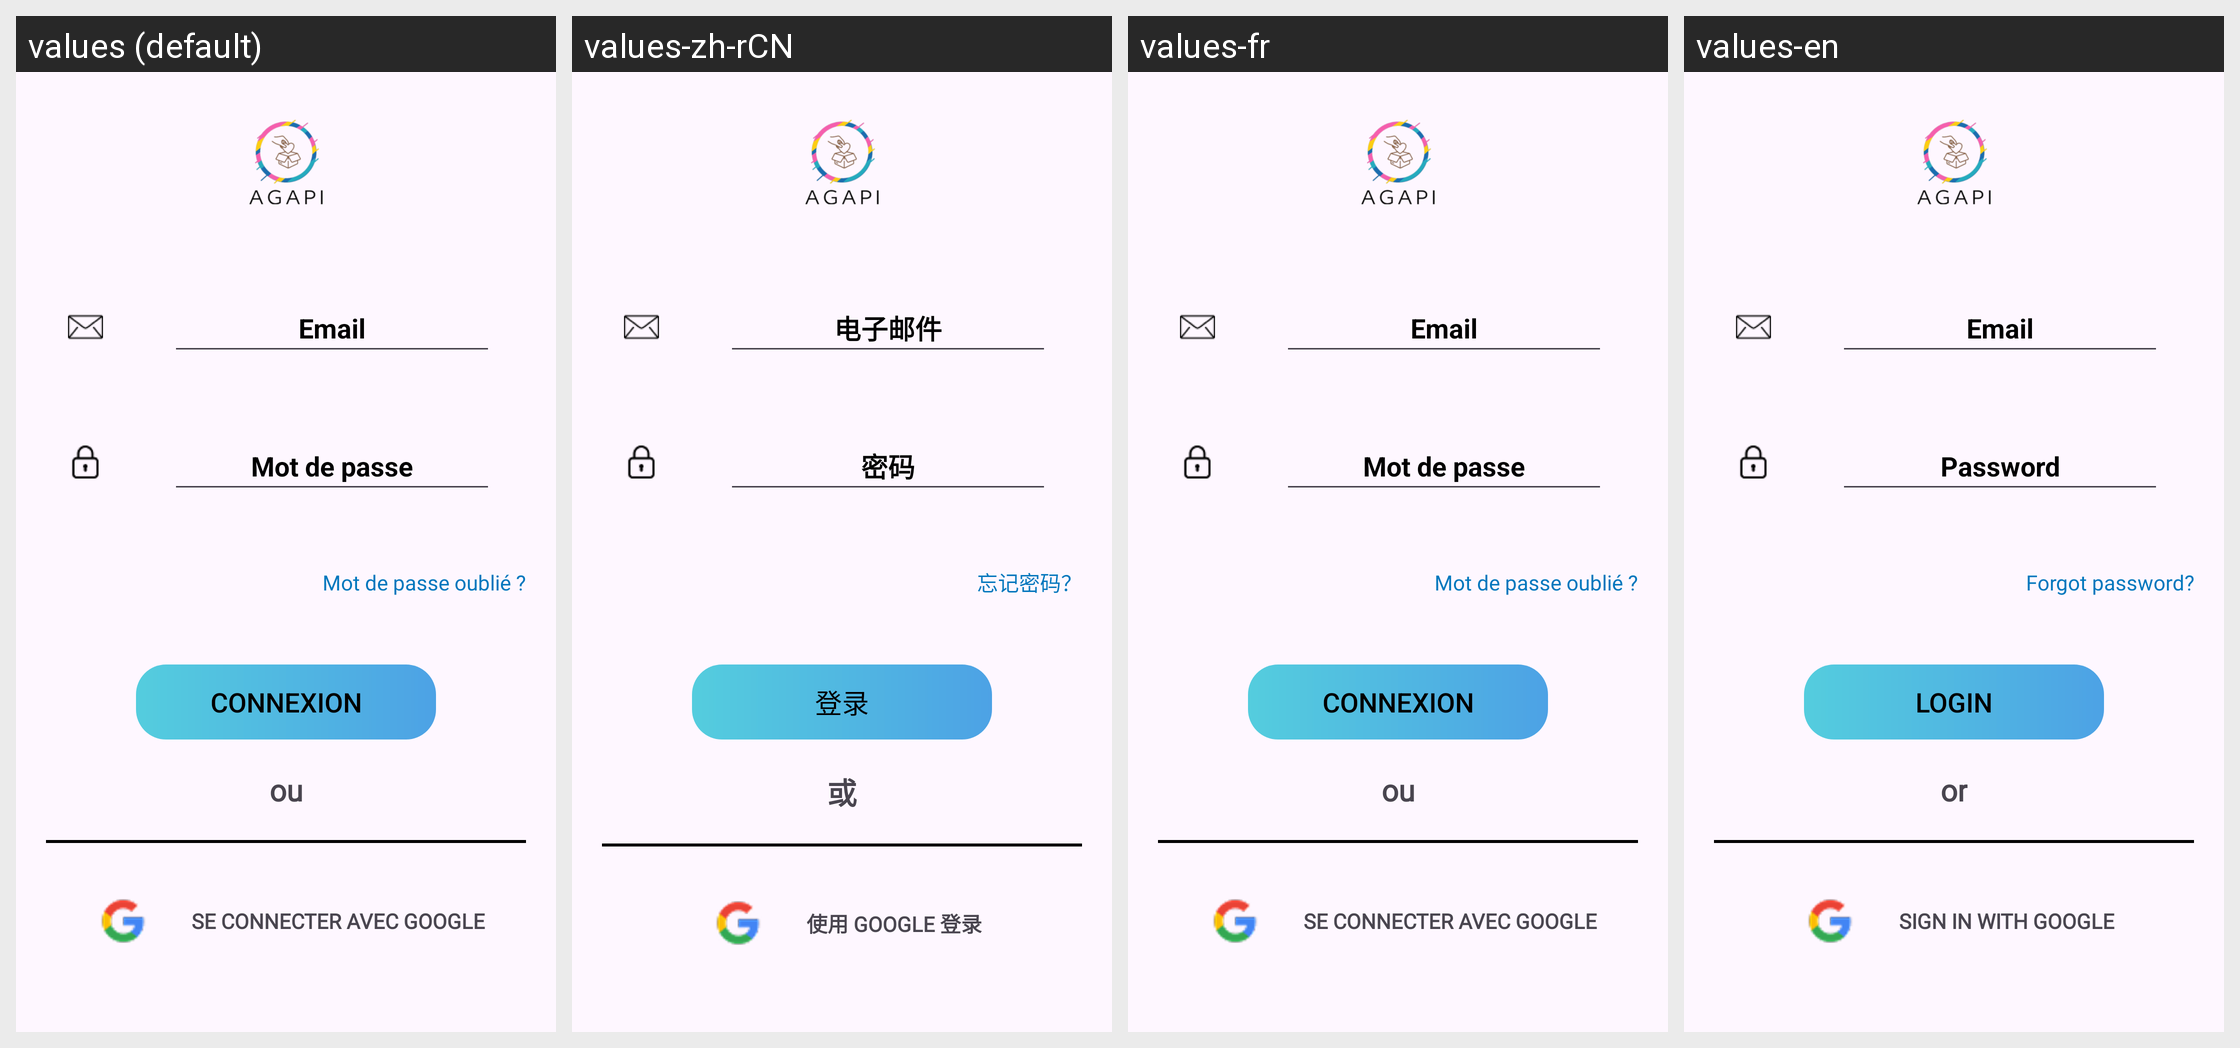

Strings drawn on this Android screen and how each of the app's shown locales translates them:
Android screen res/layout/fragment_login.xml rendered under 4 locales, left to right: values (default), values-zh-rCN, values-fr, values-en. Device: Nexus 5 (rendered at 1080×1920; each locale shown at half size, 540×960, under a caption strip naming it); theme Theme.NewAgapiVERSION311CLEAN.
Strings drawn on this screen, with the default value and each locale's value (text and hints the layout hard-codes, and strings that could not be matched under every locale, appear in the picture but are not listed):

email
  values: Email
  values-zh-rCN: 电子邮件
  values-fr: Email
  values-en: Email

mot_de_passe
  values: Mot de passe
  values-zh-rCN: 密码
  values-fr: Mot de passe
  values-en: Password

connexion
  values: Connexion
  values-zh-rCN: 登录
  values-fr: Connexion
  values-en: Login

mot_de_passe_oublie
  values: Mot de passe oublié ?
  values-zh-rCN: 忘记密码？
  values-fr: Mot de passe oublié ?
  values-en: Forgot password?

ou
  values: ou
  values-zh-rCN: 或
  values-fr: ou
  values-en: or

se_connecter_avec_google
  values: Se connecter avec google
  values-zh-rCN: 使用 Google 登录
  values-fr: Se connecter avec google
  values-en: Sign in with Google
